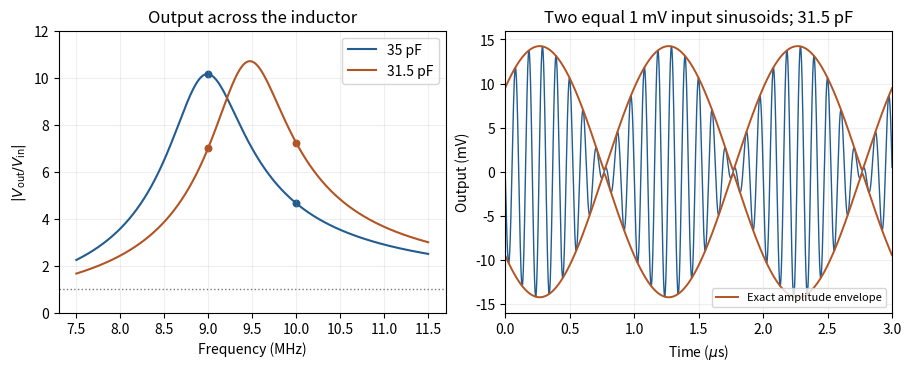

Source code (Python):
"""Original educational diagram. Python 3.14, NumPy and Matplotlib; output is saved in the current working directory."""
import numpy as np
import matplotlib
matplotlib.use('Agg')
import matplotlib.pyplot as plt
plt.rcParams.update({'font.size':10,'figure.facecolor':'white','axes.facecolor':'white'})
R=50.;L=9e-6
f=np.linspace(7.5e6,11.5e6,1600)
def H(f,C):
 w=2*np.pi*f
 return 1j*w*L/(R+1j*(w*L-1/(w*C)))
fig,axs=plt.subplots(1,2,figsize=(9,3.6),layout='constrained')
for C,color in [(35e-12,'#225c91'),(31.5e-12,'#b25424')]:
 axs[0].plot(f/1e6,np.abs(H(f,C)),color=color,label=f'{C/1e-12:g} pF')
 for freq in [9e6,10e6]:axs[0].scatter(freq/1e6,abs(H(freq,C)),color=color,s=22)
axs[0].axhline(1,color='#777777',ls=':',lw=1)
axs[0].set(xlabel='Frequency (MHz)',ylabel=r'$|V_{\rm out}/V_{\rm in}|$',title='Output across the inductor',ylim=(0,12))
axs[0].legend();axs[0].grid(alpha=.2)
t=np.linspace(0,3e-6,3600);fa,fb=9e6,10e6;C=31.5e-12
ha,hb=H(fa,C),H(fb,C)
v=np.real(ha*np.exp(2j*np.pi*fa*t)+hb*np.exp(2j*np.pi*fb*t))
env=np.sqrt(abs(ha)**2+abs(hb)**2+2*abs(ha)*abs(hb)*np.cos(2*np.pi*(fb-fa)*t+np.angle(hb)-np.angle(ha)))
axs[1].plot(t/1e-6,v,color='#225c91',lw=1)
axs[1].plot(t/1e-6,env,color='#b25424',lw=1.4,label='Exact amplitude envelope')
axs[1].plot(t/1e-6,-env,color='#b25424',lw=1.4)
axs[1].set(xlabel=r'Time ($\mu$s)',ylabel='Output (mV)',title='Two equal 1 mV input sinusoids; 31.5 pF',xlim=(0,3),ylim=(-16,16))
axs[1].legend(fontsize=8,loc='lower right');axs[1].grid(alpha=.2)
fig.savefig('paper-1-ia2014-radio-response.png',dpi=150,facecolor='white');plt.close(fig)
